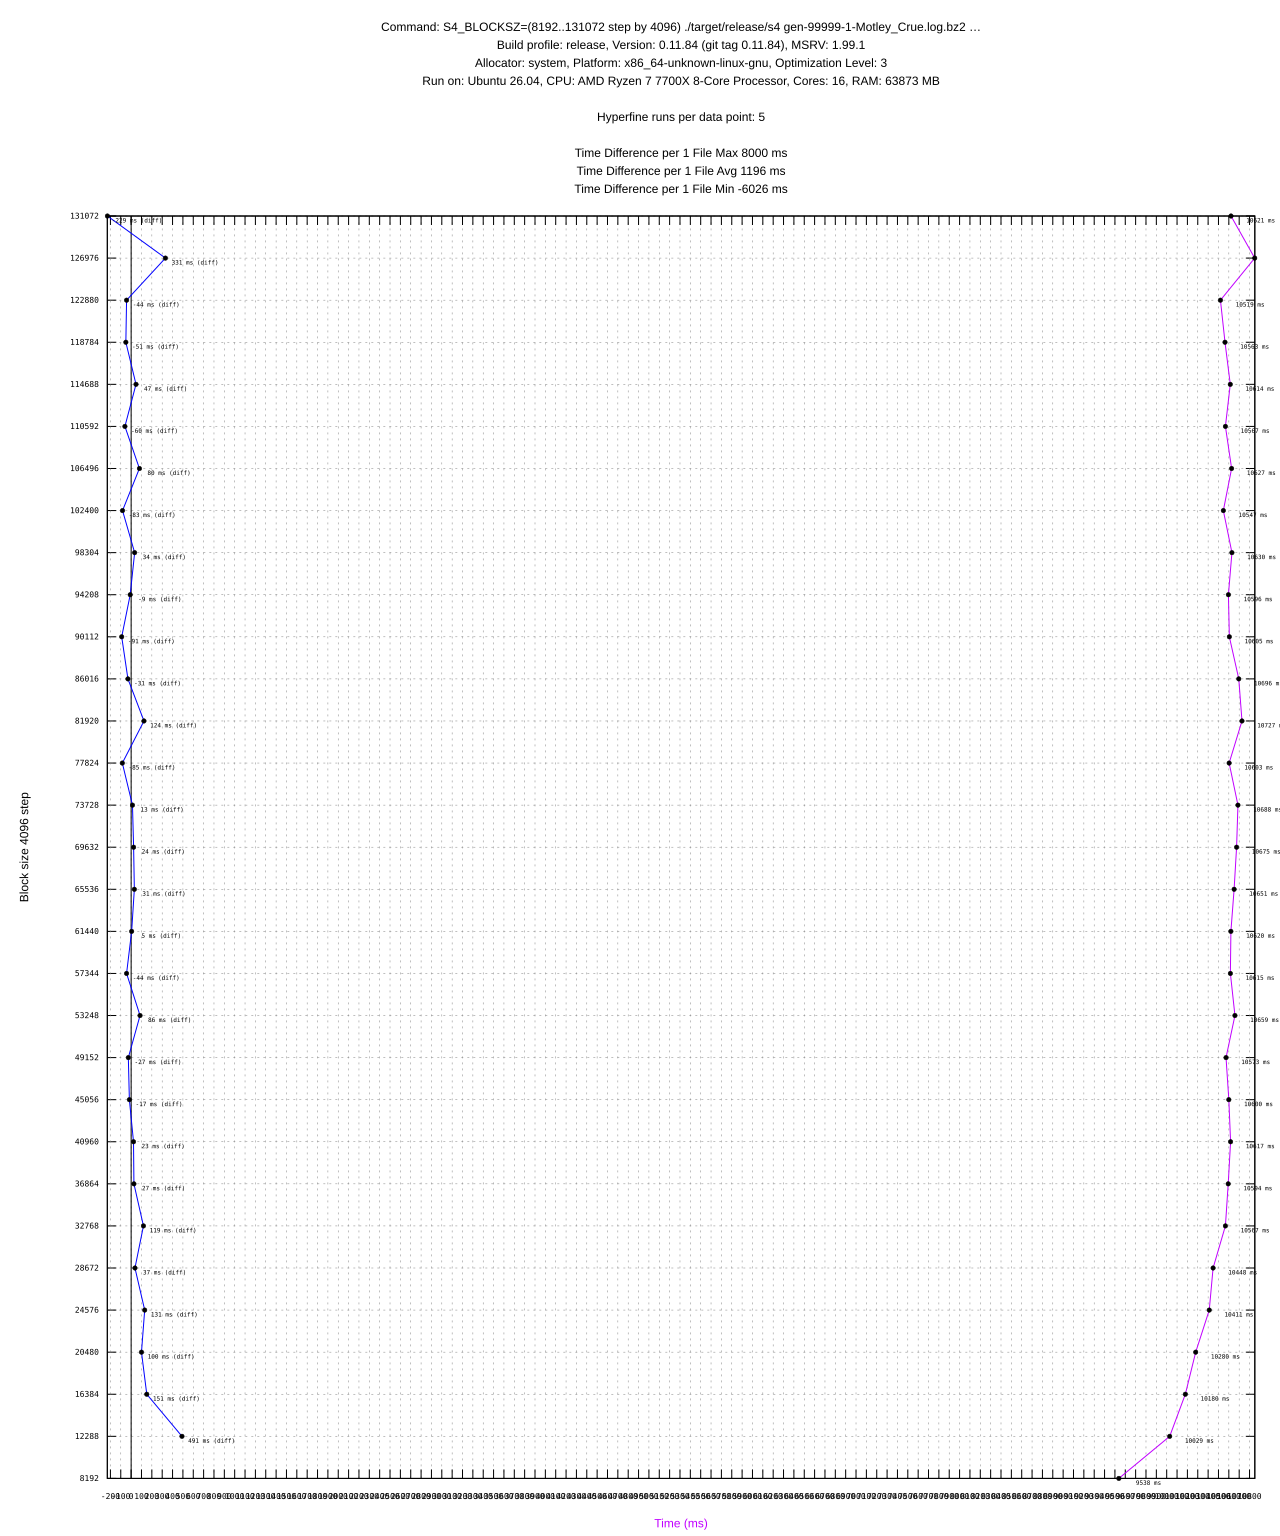

Data behind this chart, as committed beside it:
#File, Block Size, Profile, Mean (ms), Min (ms), Max (ms), Diff (ms), Max RSS (KB), Max RSS (KB) diff, CPU %
gen-99999-1-Motley_Crue.log.bz2, 8192, release, 9538 ± 206, 9391, 9900, -, 89708, -, 39.08
gen-99999-1-Motley_Crue.log.bz2, 12288, release, 10029 ± 180, 9871, 10236, 491, 89648, -60, 40.78
gen-99999-1-Motley_Crue.log.bz2, 16384, release, 10180 ± 82, 10081, 10283, 151, 90020, 372, 40.05
gen-99999-1-Motley_Crue.log.bz2, 20480, release, 10280 ± 85, 10187, 10372, 100, 91000, 980, 40.69
gen-99999-1-Motley_Crue.log.bz2, 24576, release, 10411 ± 51, 10358, 10480, 131, 91068, 68, 41.01
gen-99999-1-Motley_Crue.log.bz2, 28672, release, 10448 ± 56, 10381, 10525, 37, 91560, 492, 41.53
gen-99999-1-Motley_Crue.log.bz2, 32768, release, 10567 ± 27, 10541, 10613, 119, 91500, -60, 41.38
gen-99999-1-Motley_Crue.log.bz2, 36864, release, 10594 ± 87, 10449, 10685, 27, 91940, 440, 41.19
gen-99999-1-Motley_Crue.log.bz2, 40960, release, 10617 ± 46, 10566, 10687, 23, 92380, 440, 41.42
gen-99999-1-Motley_Crue.log.bz2, 45056, release, 10600 ± 51, 10540, 10675, -17, 92480, 100, 41.02
gen-99999-1-Motley_Crue.log.bz2, 49152, release, 10573 ± 82, 10490, 10711, -27, 93040, 560, 40.98
gen-99999-1-Motley_Crue.log.bz2, 53248, release, 10659 ± 77, 10570, 10773, 86, 93492, 452, 41.13
gen-99999-1-Motley_Crue.log.bz2, 57344, release, 10615 ± 89, 10517, 10723, -44, 93656, 164, 41.14
gen-99999-1-Motley_Crue.log.bz2, 61440, release, 10620 ± 57, 10542, 10683, 5, 93868, 212, 40.76
gen-99999-1-Motley_Crue.log.bz2, 65536, release, 10651 ± 62, 10570, 10715, 31, 94336, 468, 40.87
gen-99999-1-Motley_Crue.log.bz2, 69632, release, 10675 ± 79, 10555, 10742, 24, 94256, -80, 41.11
gen-99999-1-Motley_Crue.log.bz2, 73728, release, 10688 ± 115, 10515, 10813, 13, 96328, 2072, 40.93
gen-99999-1-Motley_Crue.log.bz2, 77824, release, 10603 ± 39, 10551, 10658, -85, 97404, 1076, 40.4
gen-99999-1-Motley_Crue.log.bz2, 81920, release, 10727 ± 137, 10570, 10883, 124, 94936, -2468, 41.16
gen-99999-1-Motley_Crue.log.bz2, 86016, release, 10696 ± 63, 10603, 10781, -31, 95736, 800, 40.68
gen-99999-1-Motley_Crue.log.bz2, 90112, release, 10605 ± 85, 10551, 10752, -91, 96476, 740, 40.05
gen-99999-1-Motley_Crue.log.bz2, 94208, release, 10596 ± 89, 10506, 10744, -9, 96812, 336, 39.97
gen-99999-1-Motley_Crue.log.bz2, 98304, release, 10630 ± 91, 10554, 10789, 34, 96940, 128, 39.98
gen-99999-1-Motley_Crue.log.bz2, 102400, release, 10547 ± 75, 10466, 10663, -83, 96976, 36, 39.68
gen-99999-1-Motley_Crue.log.bz2, 106496, release, 10627 ± 150, 10484, 10838, 80, 98652, 1676, 39.88
gen-99999-1-Motley_Crue.log.bz2, 110592, release, 10567 ± 112, 10489, 10765, -60, 97452, -1200, 39.58
gen-99999-1-Motley_Crue.log.bz2, 114688, release, 10614 ± 125, 10462, 10734, 47, 98052, 600, 39.67
gen-99999-1-Motley_Crue.log.bz2, 118784, release, 10563 ± 57, 10509, 10659, -51, 98420, 368, 39.42
gen-99999-1-Motley_Crue.log.bz2, 122880, release, 10519 ± 71, 10471, 10644, -44, 98276, -144, 39.27
gen-99999-1-Motley_Crue.log.bz2, 126976, release, 10850 ± 248, 10426, 11073, 331, 98268, -8, 41.03
gen-99999-1-Motley_Crue.log.bz2, 131072, release, 10621 ± 80, 10556, 10756, -229, 99040, 772, 40.03
